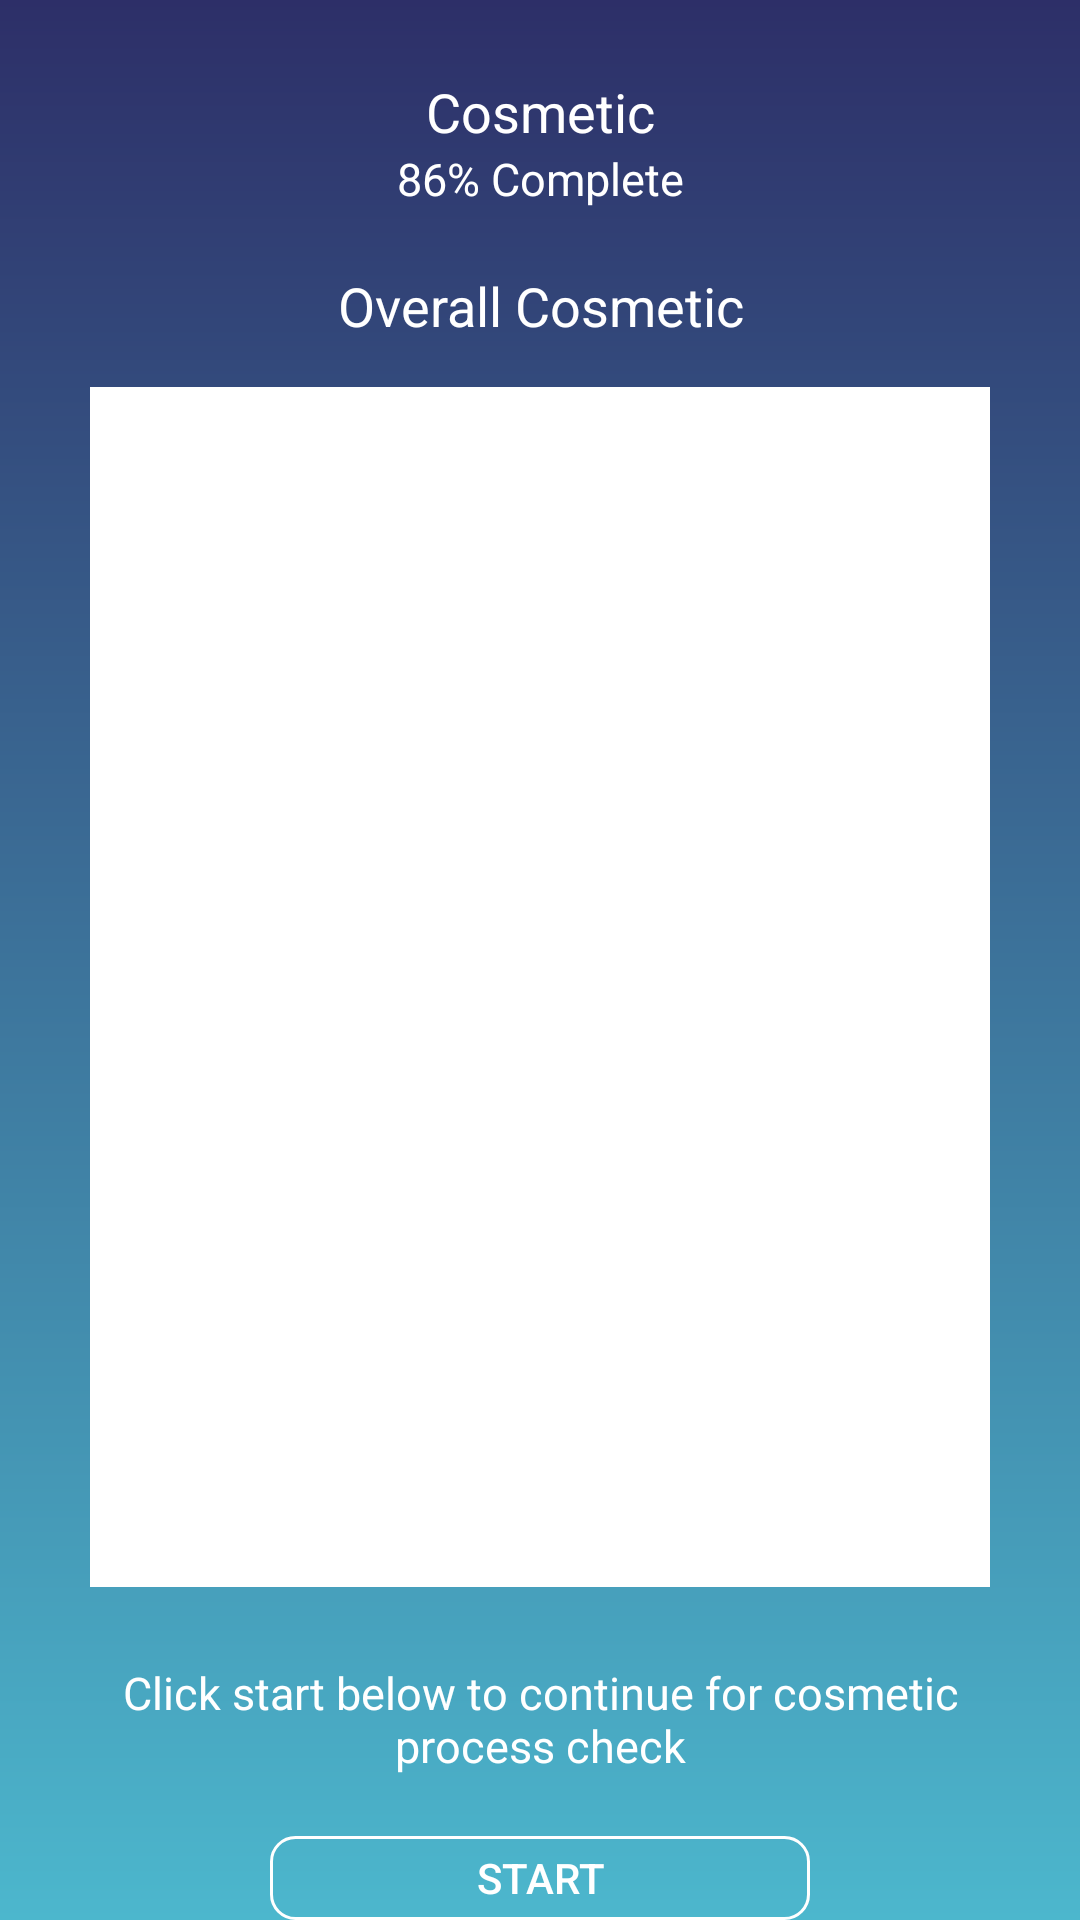

Android layout source for this screen:
<!-- AndroidManifest.xml: application theme AppTheme -->
<!-- res/layout/fragment_cosmetic.xml -->
<?xml version="1.0" encoding="utf-8"?>
<LinearLayout xmlns:android="http://schemas.android.com/apk/res/android"
    xmlns:app="http://schemas.android.com/apk/res-auto"
    xmlns:tools="http://schemas.android.com/tools"
    android:layout_width="match_parent"
    android:layout_height="match_parent"
    android:background="@drawable/gradient_blue"
    android:orientation="vertical"
    tools:context=".activity.ProximityActivity">

    <TextView
        android:layout_width="match_parent"
        android:layout_height="wrap_content"
        android:layout_gravity="center"
        android:layout_marginTop="25dp"
        android:gravity="center"
        android:text="Cosmetic"
        android:textColor="#fff"
        android:textSize="18sp" />

    <TextView
        android:layout_width="match_parent"
        android:layout_height="wrap_content"
        android:gravity="center"
        android:text="86% Complete"
        android:textColor="#fff"
        android:textSize="15sp" />


    <TextView
        android:layout_width="match_parent"
        android:layout_height="wrap_content"
        android:layout_marginTop="20dp"
        android:gravity="center"
        android:text="Overall Cosmetic"
        android:textColor="#fff"
        android:textSize="18sp" />

    <ImageView
        android:layout_width="300dp"
        android:layout_height="400dp"
        android:layout_gravity="center"
        android:layout_marginTop="15dp"
        android:layout_marginBottom="15dp"
        android:background="#fff" />

    <TextView
        android:layout_width="match_parent"
        android:layout_height="wrap_content"
        android:layout_marginStart="18dp"
        android:layout_marginEnd="18dp"
        android:gravity="center"
        android:padding="10dp"
        android:text="Click start below to continue for cosmetic process check"
        android:textColor="#fff"
        android:textSize="15sp" />


    <Button
        android:layout_width="180dp"
        android:layout_height="wrap_content"
        android:layout_gravity="center"
        android:layout_marginTop="10dp"
        android:background="@drawable/btn_start"
        android:text="start"
        android:textColor="@color/white" />

    <RelativeLayout
        android:layout_width="30dp"
        android:layout_height="30dp"
        android:layout_gravity="center"
        android:layout_marginTop="25dp"
        android:background="@drawable/circle_button"
        android:orientation="vertical">

        <ImageView
            android:layout_width="wrap_content"
            android:layout_height="wrap_content"
            android:layout_centerInParent="true"
            android:layout_gravity="center"
            android:foregroundGravity="center"
            android:src="@drawable/ic_arrow_back_black_24dp"
            android:tint="#6D7B98" />

    </RelativeLayout>
</LinearLayout>
<!-- resources referenced by this layout -->
<resources>
  <color name="white">#ffffff</color>
  <!-- drawable btn_start (drawable) -->
  <?xml version="1.0" encoding="utf-8"?>
  <shape xmlns:android="http://schemas.android.com/apk/res/android">
      <stroke android:width="1dp" android:color="@color/white"/>
      <solid android:color="#99fff"/>
      <corners android:radius="8dp"/>
  </shape>
  <!-- drawable circle_button (drawable) -->
  <?xml version="1.0" encoding="utf-8"?>
  <shape android:shape="oval" xmlns:android="http://schemas.android.com/apk/res/android">
      <solid android:color="@color/white"/>
      <size android:width="30dp" android:height="30dp"/>
  </shape>
  <!-- drawable gradient_blue (drawable) -->
  <?xml version="1.0" encoding="utf-8"?>
  <shape xmlns:android="http://schemas.android.com/apk/res/android"
      android:shape="rectangle">
      <gradient android:startColor="#2d2f68"
          android:angle="270"
          android:endColor="#4cb7cd"/>
  
  </shape>
  <!-- drawable ic_arrow_back_black_24dp (drawable) -->
  <vector android:height="24dp" android:tint="#FFFFFF"
      android:viewportHeight="24.0" android:viewportWidth="24.0"
      android:width="24dp" xmlns:android="http://schemas.android.com/apk/res/android">
      <path android:fillColor="#99ffffff" android:pathData="M20,11H7.83l5.59,-5.59L12,4l-8,8 8,8 1.41,-1.41L7.83,13H20v-2z"/>
  </vector>
  <style name="AppTheme" parent="Theme.AppCompat.Light.DarkActionBar">
          
          <item name="colorPrimary">@color/colorPrimary</item>
          <item name="colorPrimaryDark">@color/colorPrimaryDark</item>
          <item name="colorAccent">@color/colorAccent</item>
      </style>
  <color name="colorPrimary">#6200EE</color>
  <color name="colorPrimaryDark">#3700B3</color>
  <color name="colorAccent">#03DAC5</color>
</resources>
